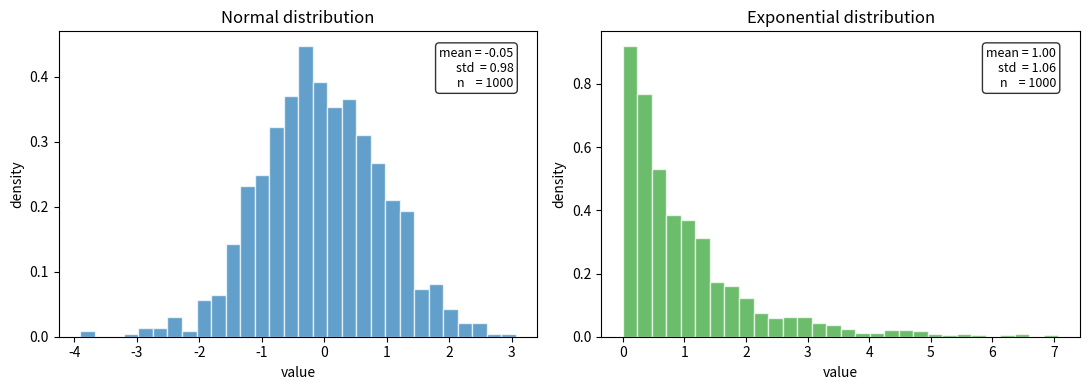

Here is the Python script that generated this plot: (Note: this script raises an exception after producing the figure.)
"""Learning goal: practice histograms and reading distributions. I sample
from a normal and an exponential distribution, plot each as a density
histogram, and annotate each subplot with simple stats (mean / std).

Part of my data-viz journal. Focus today: density=True and adding text
to an Axes.
"""

import os

# Backend first, then pyplot (so nothing tries to pop a window open).
import matplotlib
matplotlib.use("Agg")
import matplotlib.pyplot as plt
import numpy as np


def sample_data(n=1000):
    """Draw seeded samples from a normal and an exponential distribution."""
    rng = np.random.default_rng(0)

    # Normal: bell-shaped, centered around 0.
    normal_samples = rng.normal(loc=0.0, scale=1.0, size=n)

    # Exponential: skewed, only positive values, long tail to the right.
    exp_samples = rng.exponential(scale=1.0, size=n)

    return normal_samples, exp_samples


def stats_text(samples):
    """Make a tiny stats string I can drop onto a plot."""
    # f-strings keep this readable; round so the box isn't cluttered.
    return f"mean = {samples.mean():.2f}\nstd  = {samples.std():.2f}\nn    = {samples.size}"


def plot_histogram(ax, samples, title, color):
    """Draw one density histogram with a stats text box in the corner."""
    # density=True normalizes the bars so the total area sums to 1.
    # This makes the histogram comparable to a probability density.
    ax.hist(samples, bins=30, density=True, color=color, alpha=0.7,
            edgecolor="white")
    ax.set_title(title)
    ax.set_xlabel("value")
    ax.set_ylabel("density")

    # Put the stats in the upper-right using axes coordinates (0-1 range),
    # so it sticks to the corner no matter the data range.
    ax.text(0.95, 0.95, stats_text(samples),
            transform=ax.transAxes,
            ha="right", va="top",
            fontsize=9,
            bbox=dict(boxstyle="round", facecolor="white", alpha=0.8))


def build_figure(normal_samples, exp_samples):
    """1x2 figure: normal distribution on the left, exponential on the right."""
    fig, axes = plt.subplots(1, 2, figsize=(11, 4))

    plot_histogram(axes[0], normal_samples,
                   "Normal distribution", "tab:blue")
    plot_histogram(axes[1], exp_samples,
                   "Exponential distribution", "tab:green")

    fig.tight_layout()
    return fig


def main():
    normal_samples, exp_samples = sample_data()
    fig = build_figure(normal_samples, exp_samples)

    out_path = os.path.join(os.path.dirname(__file__),
                            "histograms_and_distributions.png")
    fig.savefig(out_path, dpi=120)
    plt.close(fig)

    print(f"Saved figure to: {out_path}")


if __name__ == "__main__":
    main()
